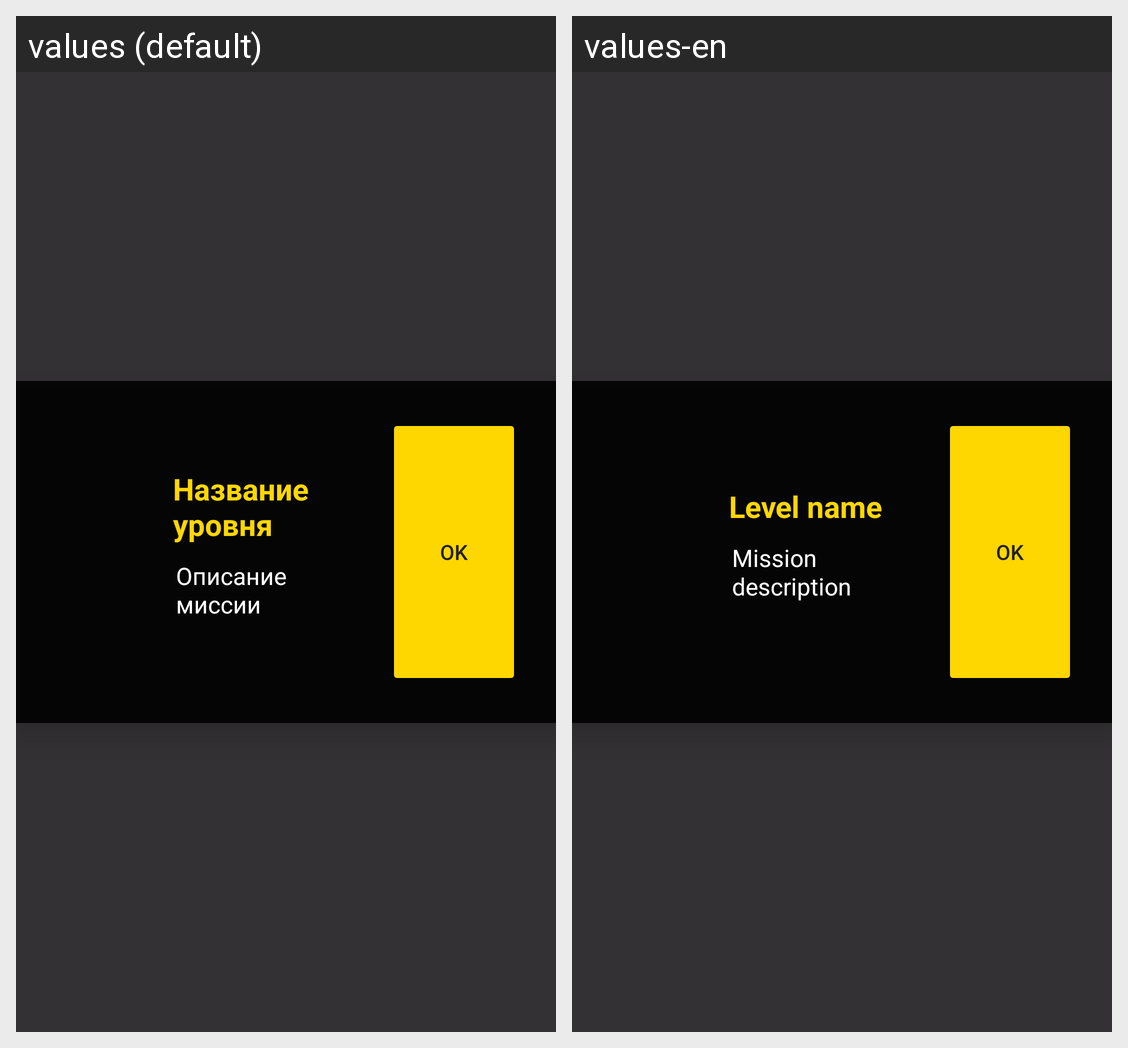

The Android screen above is rendered under two locales of the same app. Produce the string resources it draws, with the default and per-locale values.
Android screen res/layout/dialog_cutscene.xml rendered under 2 locales, left to right: values (default), values-en. Device: Nexus 5 (rendered at 1080×1920; each locale shown at half size, 540×960, under a caption strip naming it); theme Theme.Work_demo.
Strings drawn on this screen, with the default value and each locale's value (text and hints the layout hard-codes, and strings that could not be matched under every locale, appear in the picture but are not listed):

dialog_cutscene_title_placeholder
  values: Название уровня
  values-en: Level name

dialog_cutscene_description_placeholder
  values: Описание миссии
  values-en: Mission description

dialog_ok
  values: OK
  values-en: OK
